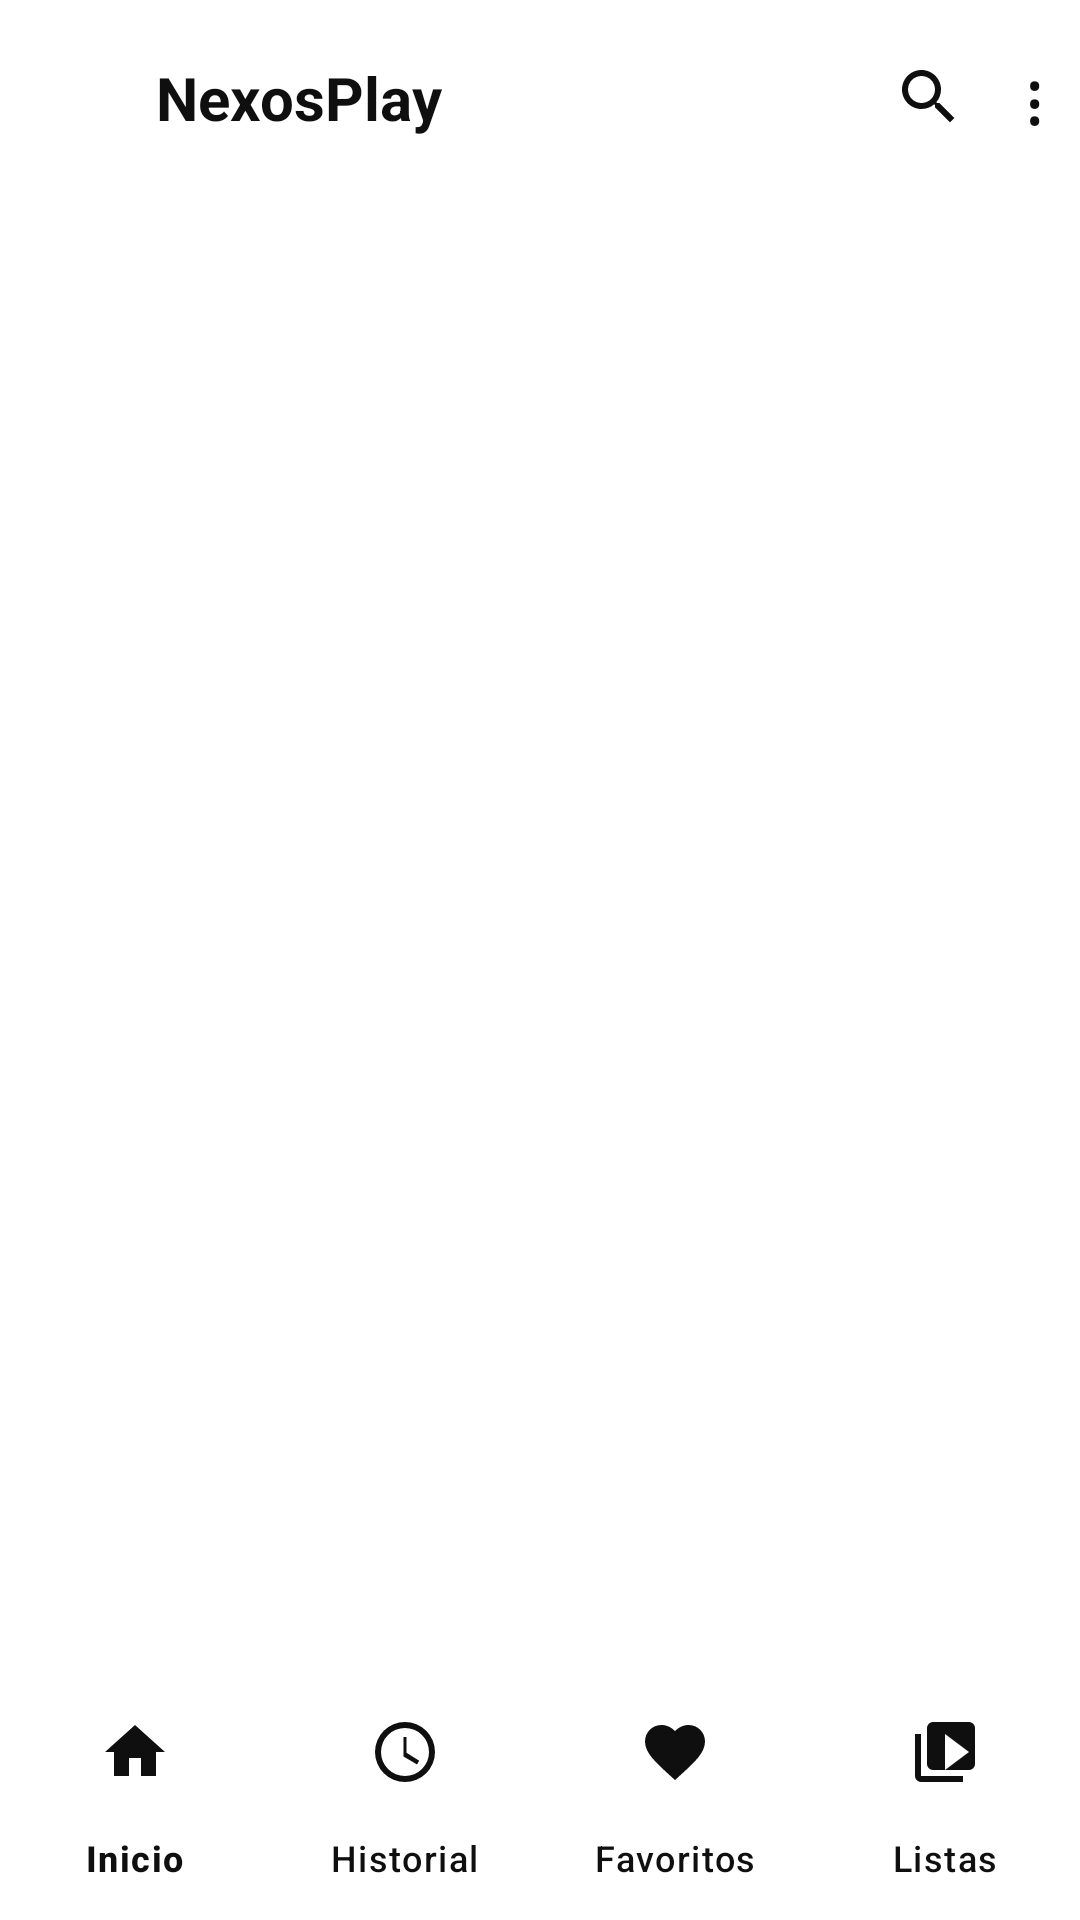

The Android layout XML behind this screen, and the referenced resources:
<!-- AndroidManifest.xml: application theme Theme.NexosPlay -->
<!-- res/layout/activity_main.xml -->
<?xml version="1.0" encoding="utf-8"?>
<LinearLayout xmlns:android="http://schemas.android.com/apk/res/android"
    xmlns:app="http://schemas.android.com/apk/res-auto"
    android:layout_width="match_parent"
    android:layout_height="match_parent"
    android:background="?attr/ytBg"
    android:orientation="vertical">

    <LinearLayout
        android:layout_width="match_parent"
        android:layout_height="wrap_content"
        android:gravity="center_vertical"
        android:orientation="horizontal"
        android:paddingStart="12dp"
        android:paddingTop="8dp"
        android:paddingEnd="4dp"
        android:paddingBottom="8dp">

        <ImageView
            android:layout_width="34dp"
            android:layout_height="24dp"
            android:contentDescription="@string/app_name"
            android:src="@drawable/yt_logo" />

        <TextView
            android:layout_width="0dp"
            android:layout_height="wrap_content"
            android:layout_marginStart="6dp"
            android:layout_weight="1"
            android:text="@string/app_name"
            android:textColor="?attr/ytText"
            android:textSize="20sp"
            android:textStyle="bold" />

        <ImageButton
            android:id="@+id/btn_search_toggle"
            android:layout_width="wrap_content"
            android:layout_height="wrap_content"
            android:background="?attr/selectableItemBackgroundBorderless"
            android:contentDescription="@string/search_desc"
            android:padding="12dp"
            android:src="@drawable/ic_search" />

        <TextView
            android:id="@+id/btn_server"
            android:layout_width="wrap_content"
            android:layout_height="wrap_content"
            android:clickable="true"
            android:contentDescription="@string/server_desc"
            android:focusable="true"
            android:padding="8dp"
            android:text="⋮"
            android:textColor="?attr/ytText"
            android:textSize="24sp" />
    </LinearLayout>

    <LinearLayout
        android:id="@+id/search_row"
        android:layout_width="match_parent"
        android:layout_height="wrap_content"
        android:gravity="center_vertical"
        android:orientation="horizontal"
        android:paddingStart="12dp"
        android:paddingEnd="4dp"
        android:visibility="gone">

        <EditText
            android:id="@+id/search_input"
            android:layout_width="0dp"
            android:layout_height="wrap_content"
            android:layout_weight="1"
            android:background="@drawable/search_bg"
            android:hint="@string/search_hint"
            android:imeOptions="actionSearch"
            android:inputType="text"
            android:padding="12dp"
            android:singleLine="true"
            android:textColor="?attr/ytText"
            android:textColorHint="?attr/ytText2"
            android:textSize="15sp" />

        <ImageButton
            android:id="@+id/search_go"
            android:layout_width="wrap_content"
            android:layout_height="wrap_content"
            android:background="?attr/selectableItemBackgroundBorderless"
            android:contentDescription="@string/search_desc"
            android:padding="12dp"
            android:src="@drawable/ic_search" />

        <ImageButton
            android:id="@+id/btn_voice"
            android:layout_width="wrap_content"
            android:layout_height="wrap_content"
            android:background="?attr/selectableItemBackgroundBorderless"
            android:contentDescription="@string/voice_desc"
            android:padding="12dp"
            android:src="@drawable/ic_mic" />
    </LinearLayout>

    <ProgressBar
        android:id="@+id/progress"
        style="?android:attr/progressBarStyleHorizontal"
        android:layout_width="match_parent"
        android:layout_height="wrap_content"
        android:layout_marginTop="4dp"
        android:indeterminate="true"
        android:visibility="gone" />

    <TextView
        android:id="@+id/status"
        android:layout_width="match_parent"
        android:layout_height="wrap_content"
        android:paddingStart="12dp"
        android:paddingTop="6dp"
        android:paddingEnd="12dp"
        android:textColor="?attr/ytText2"
        android:textSize="13sp" />

    <LinearLayout
        android:id="@+id/history_header"
        android:layout_width="match_parent"
        android:layout_height="wrap_content"
        android:gravity="center_vertical"
        android:orientation="horizontal"
        android:paddingStart="12dp"
        android:paddingTop="6dp"
        android:paddingEnd="12dp"
        android:visibility="gone">

        <TextView
            android:id="@+id/section_title"
            android:layout_width="0dp"
            android:layout_height="wrap_content"
            android:layout_weight="1"
            android:text="@string/history_title"
            android:textColor="?attr/ytText"
            android:textSize="15sp"
            android:textStyle="bold" />

        <TextView
            android:id="@+id/history_clear"
            android:layout_width="wrap_content"
            android:layout_height="wrap_content"
            android:clickable="true"
            android:focusable="true"
            android:padding="6dp"
            android:text="@string/history_clear"
            android:textColor="?attr/ytText2"
            android:textSize="13sp" />
    </LinearLayout>

    <androidx.recyclerview.widget.RecyclerView
        android:id="@+id/results"
        android:layout_width="match_parent"
        android:layout_height="0dp"
        android:layout_marginTop="4dp"
        android:layout_weight="1" />

    <com.google.android.material.bottomnavigation.BottomNavigationView
        android:id="@+id/bottom_nav"
        android:layout_width="match_parent"
        android:layout_height="wrap_content"
        android:background="?attr/ytBg"
        app:itemIconTint="?attr/ytText"
        app:itemTextColor="?attr/ytText"
        app:labelVisibilityMode="labeled"
        app:menu="@menu/nav_main" />
</LinearLayout>
<!-- resources referenced by this layout -->
<resources>
  <!-- drawable ic_mic (drawable) -->
  <vector xmlns:android="http://schemas.android.com/apk/res/android"
      android:width="24dp"
      android:height="24dp"
      android:viewportWidth="24"
      android:viewportHeight="24"
      android:tint="@color/yt_text">
      <path
          android:fillColor="#FFFFFF"
          android:pathData="M12,14c1.66,0 3,-1.34 3,-3L15,5c0,-1.66 -1.34,-3 -3,-3S9,3.34 9,5v6C9,12.66 10.34,14 12,14zM17,11c0,2.76 -2.24,5 -5,5s-5,-2.24 -5,-5L5,11c0,3.53 2.61,6.43 6,6.92L11,21h2v-3.08c3.39,-0.49 6,-3.39 6,-6.92L17,11z" />
  </vector>
  <!-- drawable ic_search (drawable) -->
  <vector xmlns:android="http://schemas.android.com/apk/res/android"
      android:width="24dp"
      android:height="24dp"
      android:viewportWidth="24"
      android:viewportHeight="24"
      android:tint="@color/yt_text">
      <path
          android:fillColor="#FFFFFF"
          android:pathData="M15.5,14h-0.79l-0.28,-0.27C15.41,12.59 16,11.11 16,9.5 16,5.91 13.09,3 9.5,3S3,5.91 3,9.5 5.91,16 9.5,16c1.61,0 3.09,-0.59 4.23,-1.57l0.27,0.28v0.79l5,4.99L20.49,19l-4.99,-5zM9.5,14C7.01,14 5,11.99 5,9.5S7.01,5 9.5,5 14,7.01 14,9.5 11.99,14 9.5,14z" />
  </vector>
  <!-- drawable search_bg (drawable) -->
  <?xml version="1.0" encoding="utf-8"?>
  <shape xmlns:android="http://schemas.android.com/apk/res/android"
      android:shape="rectangle">
      <solid android:color="?attr/ytChip" />
      <corners android:radius="20dp" />
  </shape>
  <!-- drawable yt_logo (drawable) -->
  <?xml version="1.0" encoding="utf-8"?>
  <layer-list xmlns:android="http://schemas.android.com/apk/res/android">
      <item>
          <shape android:shape="rectangle">
              <solid android:color="@color/yt_red" />
              <corners android:radius="7dp" />
          </shape>
      </item>
      <item
          android:bottom="5dp"
          android:drawable="@drawable/ic_play_triangle"
          android:left="10dp"
          android:right="10dp"
          android:top="5dp" />
  </layer-list>
  <string name="app_name">NexosPlay</string>
  <string name="history_clear">Borrar</string>
  <string name="history_title">Historial</string>
  <string name="search_desc">Buscar</string>
  <string name="search_hint">Buscar en YouTube… (o pega una URL)</string>
  <string name="server_desc">Servidor yt-dlp</string>
  <string name="voice_desc">Buscar por voz</string>
  <style name="Theme.NexosPlay" parent="Theme.Material3.DayNight.NoActionBar">
          <item name="android:windowBackground">@color/yt_bg</item>
          <item name="android:statusBarColor">@color/yt_bg</item>
          <item name="android:navigationBarColor">@color/yt_bg</item>
          <item name="colorPrimary">@color/yt_red</item>
          <item name="android:textColorPrimary">@color/yt_text</item>
          <item name="android:textColorSecondary">@color/yt_text2</item>
          <item name="ytBg">@color/yt_bg</item>
          <item name="ytSurface">@color/yt_surface</item>
          <item name="ytChip">@color/yt_chip</item>
          <item name="ytText">@color/yt_text</item>
          <item name="ytText2">@color/yt_text2</item>
          <item name="ytSubBg">@color/yt_sub_bg</item>
          <item name="ytSubText">@color/yt_sub_text</item>
      </style>
  <color name="yt_text">#0F0F0F</color>
  <color name="yt_red">#FF0000</color>
  <color name="yt_bg">#FFFFFF</color>
  <color name="yt_text2">#606060</color>
  <color name="yt_surface">#F2F2F2</color>
  <color name="yt_chip">#EFEFEF</color>
  <color name="yt_sub_bg">#0F0F0F</color>
  <color name="yt_sub_text">#FFFFFF</color>
</resources>
